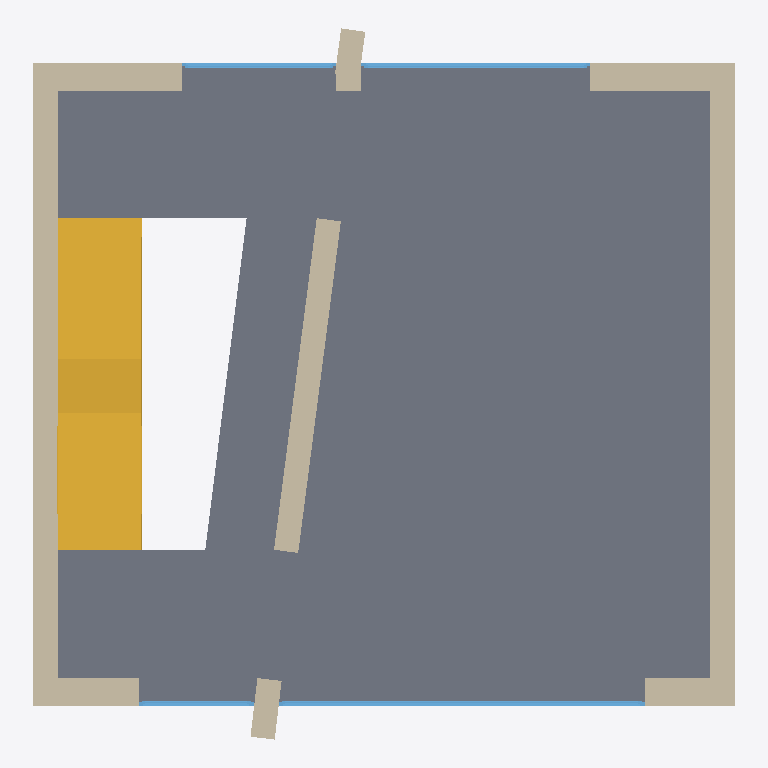
Plan cut of the same IFC building model at storey 'EG' (level 0.00 m, cut at 1.40 m), seen from above with north up, elements coloured by IFC class: 10 walls (beige), 4 windows (light blue), 2 stairs (yellow), 1 slab (grey). Cut surfaces are drawn darker.
Extent 10.1 m × 10.2 m × 7.3 m (x, y, z). Storeys (1): EG at 0.00 m. Elements (20): 13 IfcWallStandardCase, 4 IfcWindow, 2 IfcStair, 1 IfcSlab.

HEADER;
FILE_DESCRIPTION((''),'2;1');
FILE_NAME('','2019-07-19T12:19:28',(''),(''),'','BIMserver','');
FILE_SCHEMA(('IFC2X3'));
ENDSEC;
DATA;
#1930=IFCPROJECT('344O7vICcwH8qAEnwJDjSU',#384,'Projekt',$,$,$,$,(#1931),#1932);
#4753=IFCSITE('20FpTZCqJy2vhVJYtjuIce',#384,'Gelände',$,$,#4754,$,$,.ELEMENT.,$,$,$,$,$);
#601=IFCBUILDING('00tMo7QcxqWdIGvc4sMN2A',#384,'Ohne Titel',$,$,#1107,$,$,.ELEMENT.,$,$,$);
#602=IFCBUILDINGSTOREY('2Wk49hkHPC2hvWchm5NASJ',#384,'EG',$,$,#169,$,$,.ELEMENT.,0.0);
#6096=IFCSLAB('3kiZJh895D6f9ZMpQ1TKHr',#384,'Decke-003',$,$,#6342,#6343,'EEB234EB-2091-4D1A-9263-5B3681754475',.FLOOR.);
#3286=IFCSTAIR('2C5P20A2H8sxDKnlcooULW',#384,'Treppe-004',$,$,#5183,#7102,'8C159080-2824-48DB-B354-C6F9B2C9E560',.NOTDEFINED.);
#468=IFCWALLSTANDARDCASE('3ydQ7OyyLBMB7S_8UaAMR1',#384,'Wand-036',$,$,#168,#6775,'FC9DA1D8-F3C5-4B58-B1DC-F887A42966C1');
#607=IFCWALLSTANDARDCASE('2$EHZ84yf4ieqEZRLMXLOg',#384,'Wand-038',$,$,#6691,#6692,'BF3918C8-13CA-44B2-8D0E-8DB55685562A');
#733=IFCSTAIR('1pL5MW5R13shxSA0zvoOut',#384,'Treppe-007',$,$,#7095,#5865,'735455A0-15B0-43DA-BEDC-280F79C98E37',.NOTDEFINED.);
#3582=IFCWALLSTANDARDCASE('0Q39gRGBn2LhXD4XGEqpJI',#384,'Wand-041',$,$,#3583,#2360,'1A0C9A9B-40BC-4256-B84D-12140ED334D2');
#898=IFCWALLSTANDARDCASE('1O0xKuilv42AQ$cMmG1YIM',#384,'Wand-044',$,$,#7972,#5986,'5803B538-B2FE-4408-A6BF-996C10062496');
#606=IFCWALLSTANDARDCASE('3imLPvsvL0kBjvcpsPuSwt',#384,'Wand-031',$,$,#3756,#3757,'ECC15679-DB95-40B8-BB79-9B3D99E1CEB7');
#5284=IFCWALLSTANDARDCASE('2MAVbBPt9BoRMqvB3p8Kad',#384,'Wand-037',$,$,#6697,#2544,'9629F94B-6772-4BC9-B5B4-E4B0F3214927');
#2823=IFCWALLSTANDARDCASE('0RWiUgeHD5eR2Q1p6JCv98',#384,'Wand-034',$,$,#4811,#5976,'1B82C7AA-A113-45A1-B09A-[number]');
#997=IFCWINDOW('14_ZeaNsPDBwFOPqfa6LoN',#384,'Fenster-022',$,$,#5075,#2343,'44FA3A24-5F66-4D2F-A3D8-674A64195C97',2.7,5.261);
#3866=IFCWALLSTANDARDCASE('2RsHFOgAD8pxj3wxD8m9BB',#384,'Wand-040',$,$,#420,#3936,'9BD913D8-A8A3-48CF-BB43-EBB348C092CB');
#2803=IFCWINDOW('0N8sHuCXv4Ju1HYhj$WTUK',#384,'Fenster-017',$,$,#3423,#2142,'[number]-321E-444F-8051-8ABB7F81D794',2.7,3.293);
#3100=IFCWALLSTANDARDCASE('37nvz1OAv96Ax6NMSjjS7a',#384,'Wand-039',$,$,#6766,#6344,'C7C79F41-60AE-4918-AEC6-5D672DB5C1E4');
#1259=IFCWINDOW('10niAZM313KQ3yo98O1Mi4',#384,'Fenster-023',$,$,#3433,#3434,'40C6C2A3-[number]-A0FC-C89218056B04',2.7,2.223);
#759=IFCWINDOW('1UiIlCHFfABgQUcHrX8qCe',#384,'Fenster-019',$,$,#7952,#2117,'5EB12BCC-44FA-4A2E-A69E-991D61234328',2.7,1.657);
#897=IFCWALLSTANDARDCASE('2C0pwFPFr0lBLm35jRrIkv',#384,'Wand-045',$,$,#3773,#3774,'8C033E8F-64FD-40BC-B570-0C5B5BD52BB9');
ENDSEC;